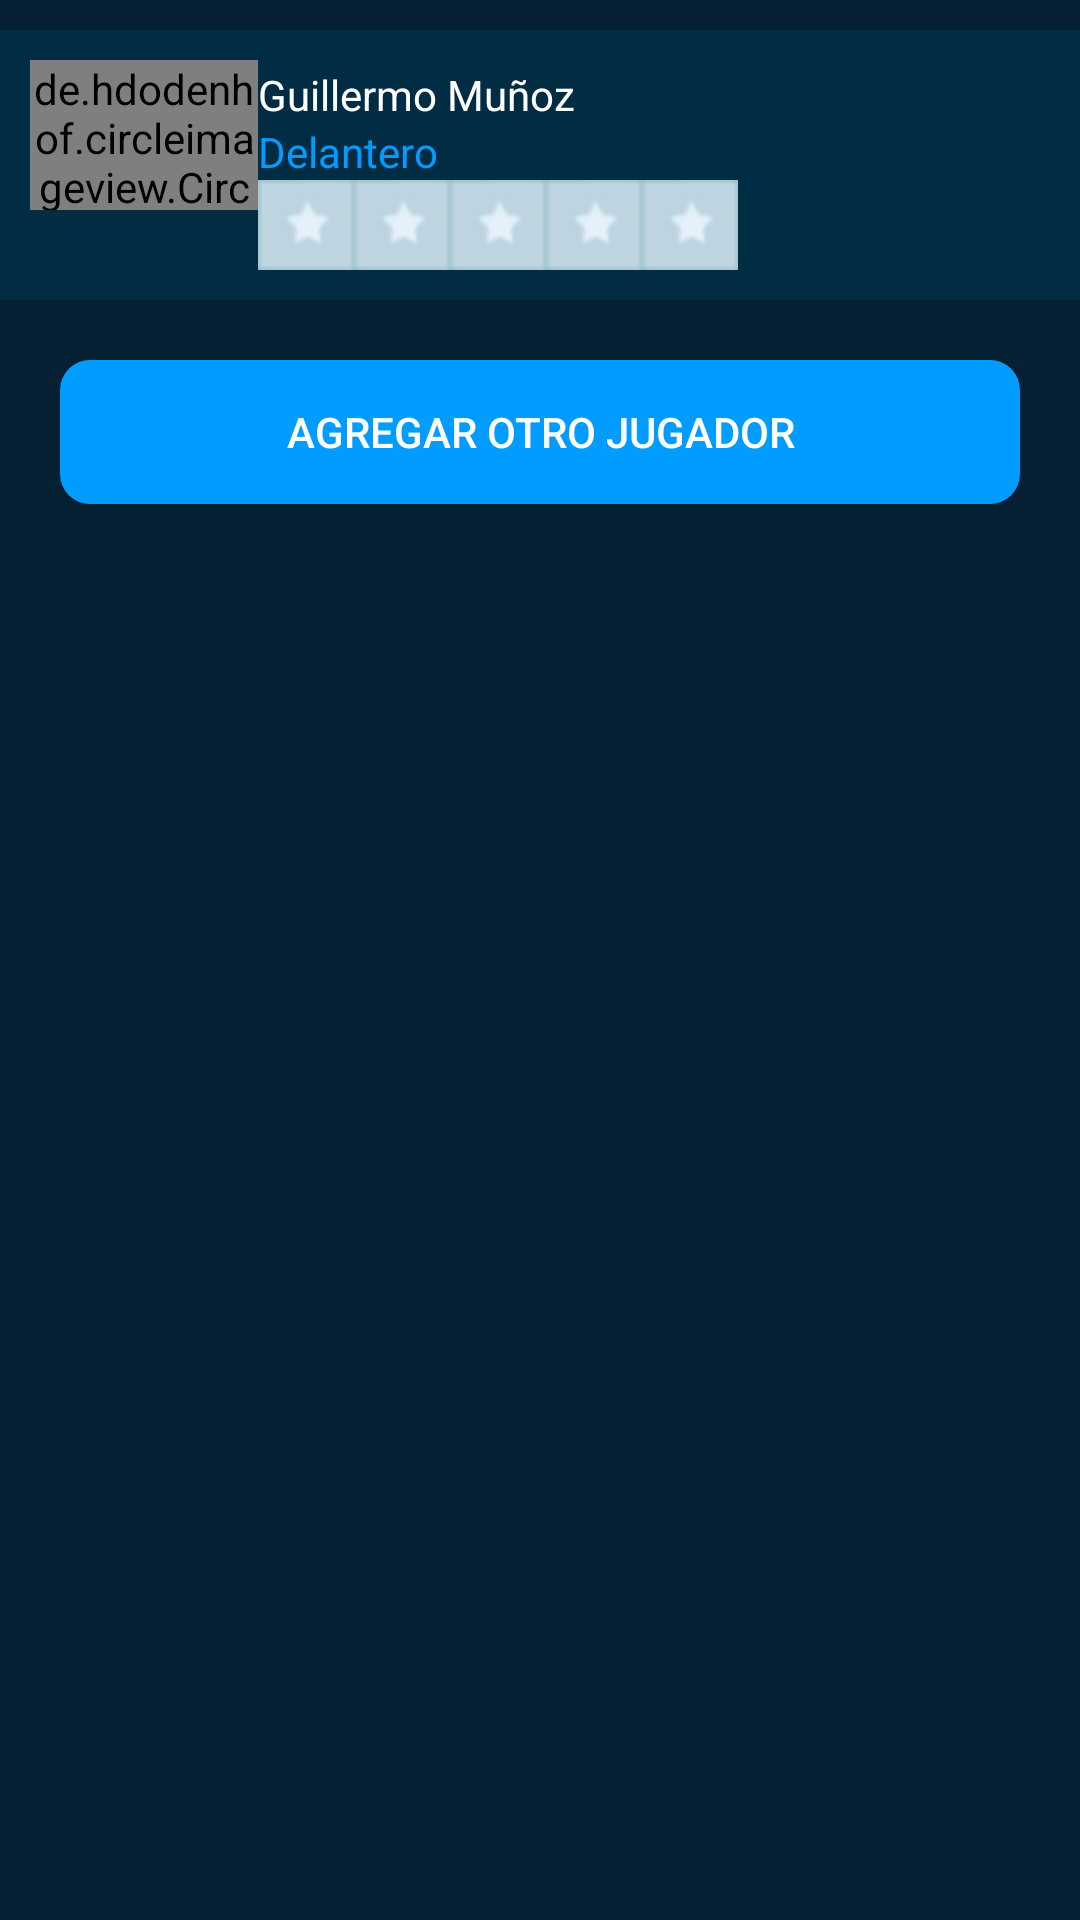

Android layout source for this screen:
<!-- AndroidManifest.xml: application theme AppTheme -->
<!-- res/layout/fragment_team_players.xml -->
<?xml version="1.0" encoding="utf-8"?>
<RelativeLayout xmlns:android="http://schemas.android.com/apk/res/android"
    android:layout_width="match_parent"
    android:layout_height="match_parent"
    android:orientation="vertical">

    <LinearLayout
        android:layout_width="match_parent"
        android:layout_height="match_parent"
        android:background="@color/hf_dark_blue"
        android:orientation="vertical">


        <ScrollView
            android:layout_width="match_parent"
            android:layout_height="100dp"
            android:layout_marginTop="10dp">

            <include layout="@layout/item_list_player" />


        </ScrollView>


        <LinearLayout
            android:layout_width="match_parent"
            android:layout_height="wrap_content"
            android:layout_marginLeft="20dp"
            android:layout_marginRight="20dp"
            android:layout_marginTop="10dp">

            <Button
                android:layout_width="match_parent"
                android:layout_height="wrap_content"
                android:background="@drawable/button_light_blue_rounded_corners"
                android:text="@string/add_new_player"
                android:textColor="@color/white" />
        </LinearLayout>


    </LinearLayout>

</RelativeLayout>
<!-- res/layout/item_list_player.xml (included above) -->
<?xml version="1.0" encoding="utf-8"?>
<RelativeLayout xmlns:android="http://schemas.android.com/apk/res/android"
    android:layout_width="match_parent"
    android:layout_height="wrap_content"
    android:orientation="vertical">

    <LinearLayout
        android:layout_width="match_parent"
        android:layout_height="wrap_content"
        android:background="@color/hf_dark_blue_alt"
        android:orientation="horizontal"
        android:paddingBottom="10dp"
        android:paddingLeft="10dp"
        android:paddingRight="10dp"
        android:paddingTop="10dp"
        android:weightSum="5">

        <de.hdodenhof.circleimageview.CircleImageView
            android:id="@+id/imgEmblem"
            android:layout_width="50dp"
            android:layout_height="50dp"
            android:layout_weight="1"
            android:src="@drawable/default_profile" />

        <LinearLayout
            android:layout_width="wrap_content"
            android:layout_height="wrap_content"
            android:layout_weight="4"
            android:orientation="vertical"
            android:paddingTop="2dp">

            <TextView
                android:layout_width="wrap_content"
                android:layout_height="wrap_content"
                android:text="Guillermo Muñoz"
                android:textColor="@color/white"
                android:textSize="14sp" />

            <TextView
                android:layout_width="wrap_content"
                android:layout_height="wrap_content"
                android:text="Delantero"
                android:textColor="@color/hf_blue"
                android:textSize="14sp" />

            <RatingBar
                style="@style/RatingBar"
                android:layout_width="wrap_content"
                android:layout_height="wrap_content"
                android:isIndicator="true"
                android:max="5"
                android:numStars="5"
                android:stepSize="1.0" />

        </LinearLayout>

    </LinearLayout>

</RelativeLayout>
<!-- resources referenced by this layout -->
<resources>
  <color name="hf_blue">#009CFF</color>
  <color name="hf_dark_blue">#062134</color>
  <color name="hf_dark_blue_alt">#002d44</color>
  <color name="white">#ffffff</color>
  <!-- drawable button_light_blue_rounded_corners (drawable) -->
  <?xml version="1.0" encoding="utf-8"?>
  <selector xmlns:android="http://schemas.android.com/apk/res/android">
  
      <item android:state_pressed="true">
          <shape android:shape="rectangle">
              <solid android:color="@color/facebook_blue" />
              <corners android:radius="10dp" />
          </shape>
      </item>
  
      <item android:state_focused="true">
          <shape android:shape="rectangle">
              <solid android:color="@color/facebook_blue" />
              <corners android:radius="10dp" />
          </shape>
      </item>
  
      <item android:state_pressed="false">
          <shape android:shape="rectangle">
              <solid android:color="@color/hf_blue" />
              <corners android:radius="10dp" />
          </shape>
      </item>
  
      <item android:state_focused="false">
          <shape android:shape="rectangle">
              <solid android:color="@color/hf_blue" />
              <corners android:radius="10dp" />
          </shape>
      </item>
  
  </selector>
  <!-- drawable default_profile: png bitmap (drawable, 9199 bytes) -->
  <string name="add_new_player">Agregar otro jugador</string>
  <style name="RatingBar" parent="@android:style/Widget.RatingBar">
          <item name="android:progressDrawable">@drawable/ratingbar_hf</item>
          <item name="android:minHeight">20dp</item>
          <item name="android:minWidth">20dp</item>
      </style>
  <style name="AppTheme" parent="Theme.AppCompat.Light.DarkActionBar">
          
          <item name="colorPrimary">@color/colorPrimary</item>
          <item name="colorPrimaryDark">@color/colorPrimaryDark</item>
          <item name="colorAccent">@color/colorAccent</item>
      </style>
  <color name="facebook_blue">#255798</color>
  <!-- drawable ratingbar_hf (drawable) -->
  <?xml version="1.0" encoding="utf-8"?>
  <layer-list xmlns:android="http://schemas.android.com/apk/res/android">
      <item
          android:id="@android:id/background"
          android:drawable="@drawable/star_small" />
      <item
          android:id="@android:id/secondaryProgress"
          android:drawable="@drawable/star_small" />
      <item
          android:id="@android:id/progress"
          android:drawable="@drawable/star_selected_small" />
  </layer-list>
  <color name="colorPrimary">#3F51B5</color>
  <color name="colorPrimaryDark">#303F9F</color>
  <color name="colorAccent">#FF4081</color>
  <!-- drawable star_small: png bitmap (drawable, 941 bytes) -->
  <!-- drawable star_selected_small: png bitmap (drawable, 613 bytes) -->
</resources>
